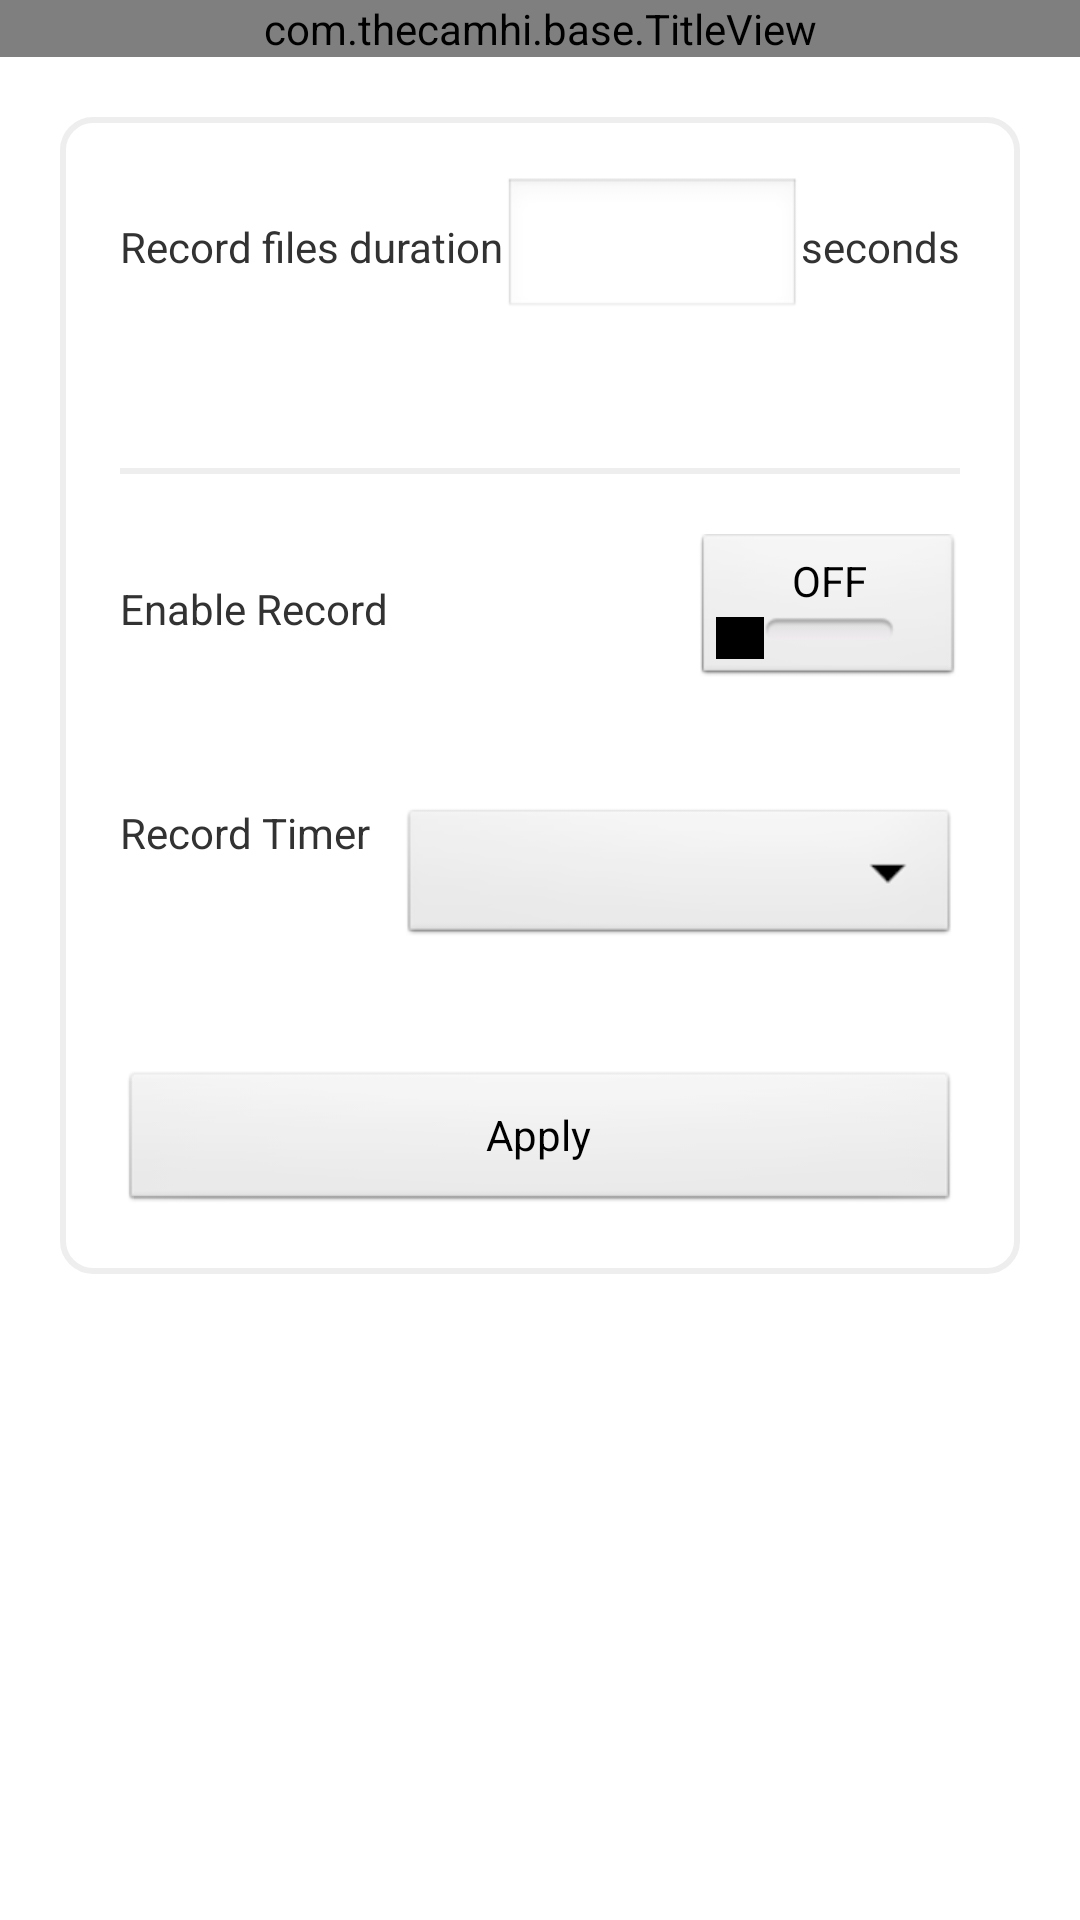

This screen was rendered from an Android layout file. Write that file and the resources it references.
<!-- AndroidManifest.xml: application theme AppTheme -->
<!-- res/layout/activity_timing_video.xml -->
<?xml version="1.0" encoding="utf-8"?>
<LinearLayout xmlns:android="http://schemas.android.com/apk/res/android"
    android:layout_width="match_parent"
    android:layout_height="match_parent"
    android:orientation="vertical" >

    <com.thecamhi.base.TitleView
        android:id="@+id/title_top"
        android:layout_width="match_parent"
        android:layout_height="wrap_content" />

    <LinearLayout
        android:layout_width="match_parent"
        android:layout_height="wrap_content"
        android:layout_margin="20dip"
        android:background="@drawable/nor_background_ll"
        android:orientation="vertical" >

        <LinearLayout
            android:layout_width="match_parent"
            android:layout_height="wrap_content"
            android:layout_margin="20dip"
            android:orientation="horizontal" >

            <TextView
                android:layout_width="wrap_content"
                android:layout_height="wrap_content"
                android:text="@string/video_file_times" />

            <EditText
                android:id="@+id/video_time_et"
                android:layout_width="0dip"
                android:layout_height="wrap_content"
                android:layout_weight="1"
                android:inputType="number" />

            <TextView
                android:layout_width="wrap_content"
                android:layout_height="wrap_content"
                android:text="@string/sends" />
        </LinearLayout>

        <TextView
            android:id="@+id/tips_recording_time"
            android:layout_width="wrap_content"
            android:layout_height="wrap_content"
            android:layout_marginLeft="20dip" />

        <ImageView
            android:layout_width="fill_parent"
            android:layout_height="2dip"
            android:layout_marginLeft="20dip"
            android:layout_marginRight="20dip"
            android:layout_marginTop="10dip"
            android:background="#eee" />

        <RelativeLayout
            android:layout_width="wrap_content"
            android:layout_height="wrap_content"
            android:layout_margin="20dip"
            android:gravity="center_vertical" >

            <TextView
                android:layout_width="wrap_content"
                android:layout_height="wrap_content"
                android:layout_alignBottom="@+id/togbtn_motion_detection"
                android:layout_alignTop="@+id/togbtn_motion_detection"
                android:gravity="center_vertical"
                android:text="@string/turn_on_video" />

            <ToggleButton
                android:id="@+id/togbtn_motion_detection"
                android:layout_width="88dp"
                android:layout_height="50dp"
                android:layout_alignParentRight="true"
                android:layout_centerVertical="true"
                android:textOff="@string/off"
                android:textOn="@string/on" />
        </RelativeLayout>

        <LinearLayout
            android:layout_width="match_parent"
            android:layout_height="wrap_content"
            android:layout_margin="20dip" >

            <TextView
                android:layout_width="0dip"
                android:layout_height="wrap_content"
                android:layout_weight="1"
                android:text="@string/video_time" />

            <Spinner
                android:id="@+id/timing_video_recording_time"
                android:layout_width="0dip"
                android:layout_height="wrap_content"
                android:layout_alignParentRight="true"
                android:layout_centerVertical="true"
                android:layout_weight="2" />
        </LinearLayout>

        <Button
            android:id="@+id/btn_record_application"
            android:layout_width="match_parent"
            android:layout_height="wrap_content"
            android:layout_margin="20dip"
            android:text="@string/application" />
    </LinearLayout>

</LinearLayout>
<!-- resources referenced by this layout -->
<resources>
  <!-- drawable nor_background_ll (drawable) -->
  <?xml version="1.0" encoding="utf-8"?>
  <selector xmlns:android="http://schemas.android.com/apk/res/android">
  
      <item><shape>
              <solid android:color="#ffffff" />
  
              <stroke android:width="2dp" android:color="#eee" />
  
              <corners android:radius="10dip" />
          </shape></item>
  
  </selector>
  <string name="application">Apply</string>
  <string name="off">OFF</string>
  <string name="on">ON</string>
  <string name="sends">seconds</string>
  <string name="turn_on_video">Enable Record</string>
  <string name="video_file_times">Record files duration</string>
  <string name="video_time">Record Timer</string>
  <style name="AppTheme" parent="AppBaseTheme">
          <item name="android:windowNoTitle">true</item>
      </style>
  <style name="AppBaseTheme" parent="android:Theme.Light">
          
      </style>
</resources>
